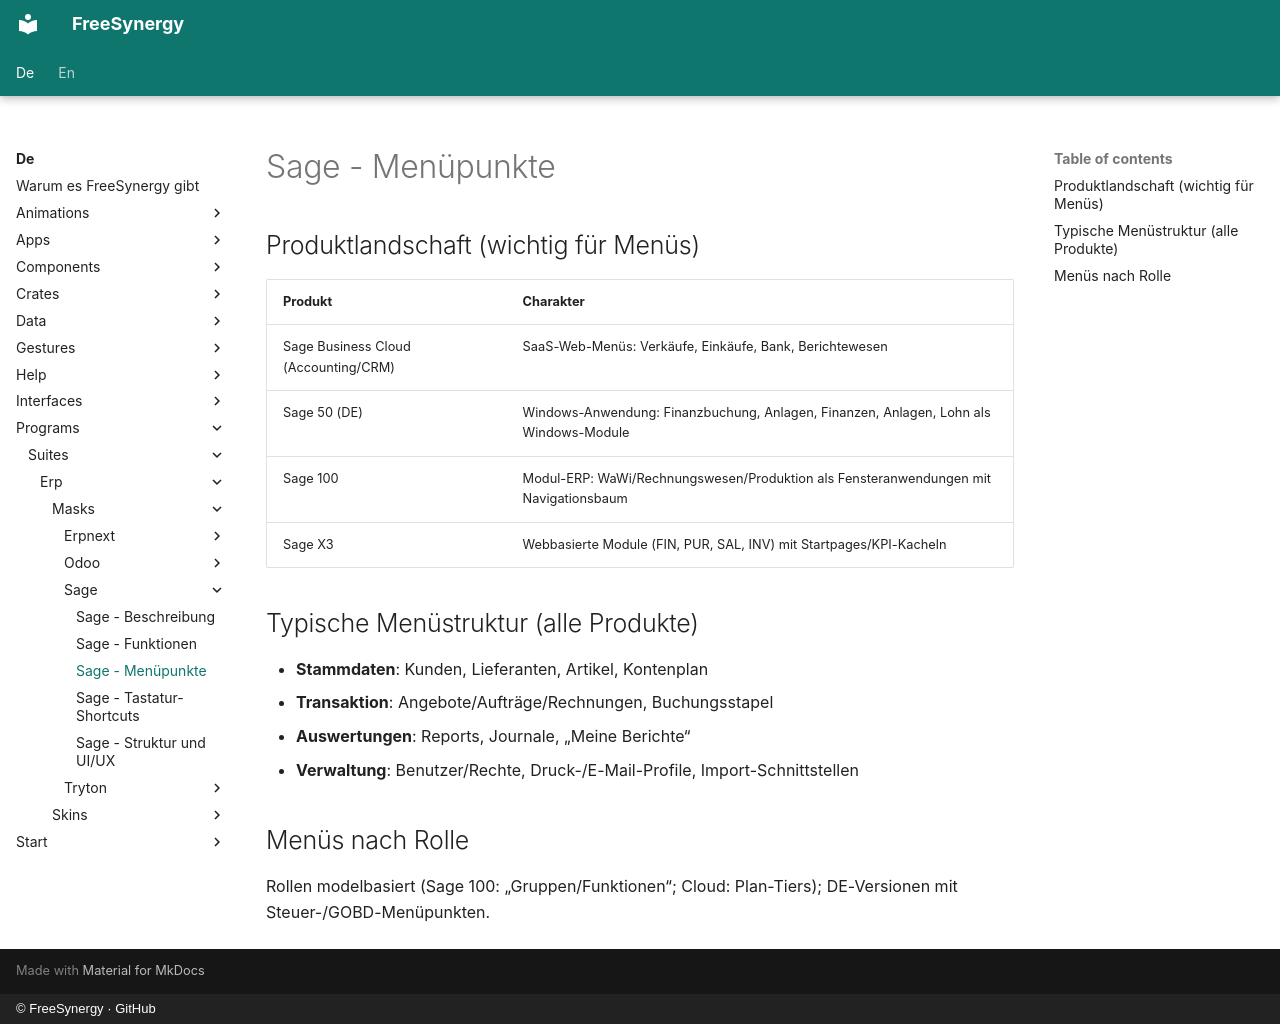

repository: FreeSynergy/fs-documentation · page: de/programs/suites/erp/masks/sage/menu/index.html · generator: mkdocs · copyright: © FreeSynergy · GitHub

# Sage - Menüpunkte

## Produktlandschaft (wichtig für Menüs)

| Produkt | Charakter |
|---------|-----------|
| Sage Business Cloud (Accounting/CRM) | SaaS-Web-Menüs: Verkäufe, Einkäufe, Bank, Berichtewesen |
| Sage 50 (DE) | Windows-Anwendung: Finanzbuchung, Anlagen, Finanzen, Anlagen, Lohn als Windows-Module |
| Sage 100 | Modul-ERP: WaWi/Rechnungswesen/Produktion als Fensteranwendungen mit Navigationsbaum |
| Sage X3 | Webbasierte Module (FIN, PUR, SAL, INV) mit Startpages/KPI-Kacheln |

## Typische Menüstruktur (alle Produkte)

- **Stammdaten**: Kunden, Lieferanten, Artikel, Kontenplan
- **Transaktion**: Angebote/Aufträge/Rechnungen, Buchungsstapel
- **Auswertungen**: Reports, Journale, „Meine Berichte“
- **Verwaltung**: Benutzer/Rechte, Druck-/E-Mail-Profile, Import-Schnittstellen

## Menüs nach Rolle

Rollen modelbasiert (Sage 100: „Gruppen/Funktionen“; Cloud: Plan-Tiers); DE-Versionen mit Steuer-/GOBD-Menüpunkten.
